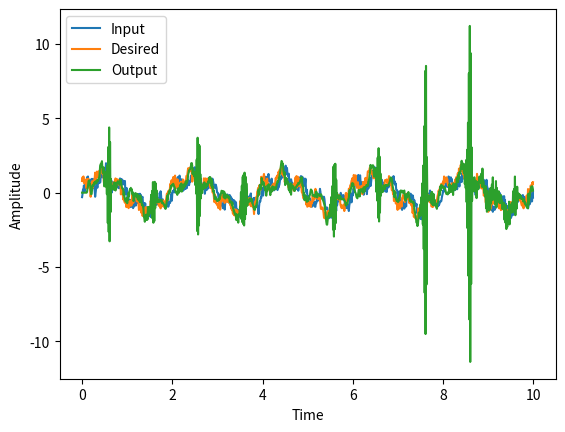

Generate this figure with matplotlib:
import numpy as np

def lms(x, d, mu, M):
    """
    Least Mean Square (LMS) algorithm implementation
    
    Parameters:
        x (ndarray): Input signal
        d (ndarray): Desired signal
        mu (float): Step size parameter
        M (int): Number of filter taps
        
    Returns:
        w (ndarray): Estimated filter coefficients
        y (ndarray): Output signal
        e (ndarray): Error signal
    """
    # Initialize filter coefficients
    w = np.zeros(M)
    
    # Initialize output and error signals
    y = np.zeros_like(d)
    e = np.zeros_like(d)
    
    # Apply LMS algorithm
    for n in range(M, len(x)):
        # Extract slice of input signal
        x_slice = x[n-M:n]
        
        # Compute filter output and error
        y[n] = np.dot(w, x_slice)
        e[n] = d[n] - y[n]
        
        # Update filter coefficients
        w += mu * e[n] * x_slice
        
    return w, y, e


# Generate noisy sinusoidal signal
t = np.arange(0, 10, 0.01)
x = np.sin(2*np.pi*0.5*t) + 0.5*np.sin(2*np.pi*2.5*t) + \
    0.2*np.random.randn(len(t))

# Define desired signal as delayed version of input signal
d = np.roll(x, -10)

# Apply LMS algorithm
w, y, e = lms(x, d, mu=0.1, M=10)

# Plot input, desired, and output signals
import matplotlib.pyplot as plt
fig, ax = plt.subplots()
ax.plot(t, x, label='Input')
ax.plot(t, d, label='Desired')
ax.plot(t, y, label='Output')
ax.set_xlabel('Time')
ax.set_ylabel('Amplitude')
ax.legend()
plt.show()
